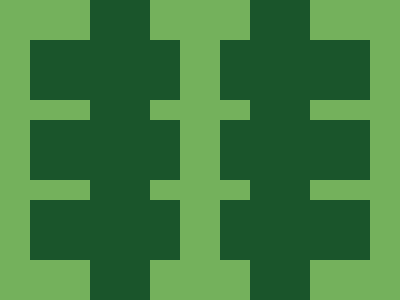

Reproduce this picture with HTML and CSS.

<div class="vertical">
  <div></div>
  <div></div>
</div>
<div class="horizontal">
  <div></div>
  <div></div>
  <div></div>
  <div></div>
  <div></div>
  <div></div>
</div>
<style>
  body {
    background: #74b15c;
    display: grid;
    margin: 0;
  }

  .vertical {
    display: flex;
    gap: 100px;
    justify-self: center;
  }

  .vertical * {
    width: 60px;
  }

  .horizontal {
    position: absolute;
    display: grid;
    gap: 20px 40px;
    place-self: center;
    grid-template-columns: 150px 150px;
  }

  .horizontal * {
    height: 60px;
  }

  .vertical *,
  .horizontal * {
    background: #1a552b;
  }
</style>
